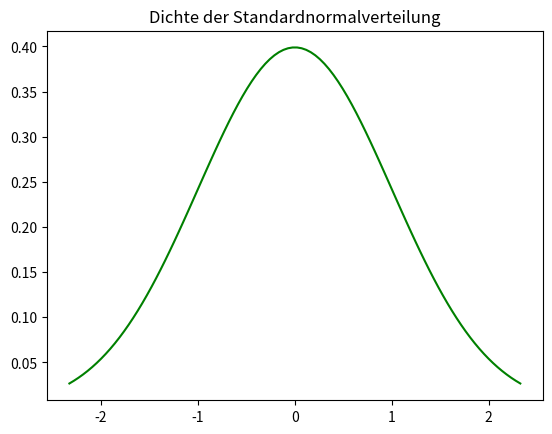

Recreate this plot in Python. (Note: this script raises an exception after producing the figure.)
# -*- coding: utf-8 -*-
"""
Continous Distributions in SciPy and NumPy

Densities, cdfs, functions and samples
"""
import numpy as np
from scipy import stats
import matplotlib.pyplot as plt

rng = np.random.default_rng()

# Normal distribution
# Mean: mean, variance: var, standard deviation: std
rv = stats.norm()

mean, var = rv.stats(moments='mv')
sdev = rv.std()
med = rv.median()
print('Parameters of a standardised normal variable')
print('Mean: ', mean, 'Variance: ', var)
print('Standard deviation: ', sdev)

# Plot of probablity mass function (density)
# .ppf: Quantiles
x = np.linspace(rv.ppf(0.01), rv.ppf(0.99), num=100)
plt.plot(x, rv.pdf(x), 'g-', ms=8)
plt.title('Dichte der Standardnormalverteilung')
plt.savefig('images/standard.png', dpi=150)
plt.show()

plt.plot(x, rv.cdf(x), 'g-', ms=8)
plt.title('Verteilungsfunktion der Standardnormalverteilung')
plt.savefig('images/standardDist.png', dpi=150)
plt.show()

x = rng.standard_normal(size=2)
print('Samples from a standardised normal variable: ', x)
x = rng.standard_normal(size=(2, 3))
print('We can give a shape for size!')
print('Samples from a standardised normal variable: \n', x)

# Normal distribution
mu = 1.0
sigma = 0.5
rv = stats.norm(mu, sigma)
mean, var = rv.stats(moments='mv')
sdev = rv.std()
med = rv.median()
print('Parameters of a normal variable with mu = ', mu, ' and sigma = ', sigma)
print('Mean: ', mean, 'Variance: ', var)
print('Standard deviation: ', sdev)

# Plot of probablity mass function (density)
# .ppf: Quantiles
x = np.linspace(rv.ppf(0.01), rv.ppf(0.99), num=100)
plt.plot(x, rv.pdf(x), 'g-', ms=8)
plt.title('Dichte der Normalverteilung (mu=1.0, sigma=0.5)')
plt.savefig('images/standardScaled.png', dpi=150)
plt.show()

x = rng.normal(mu, sigma, size=2)
print('Samples from a normal distributed variable: ', x)
